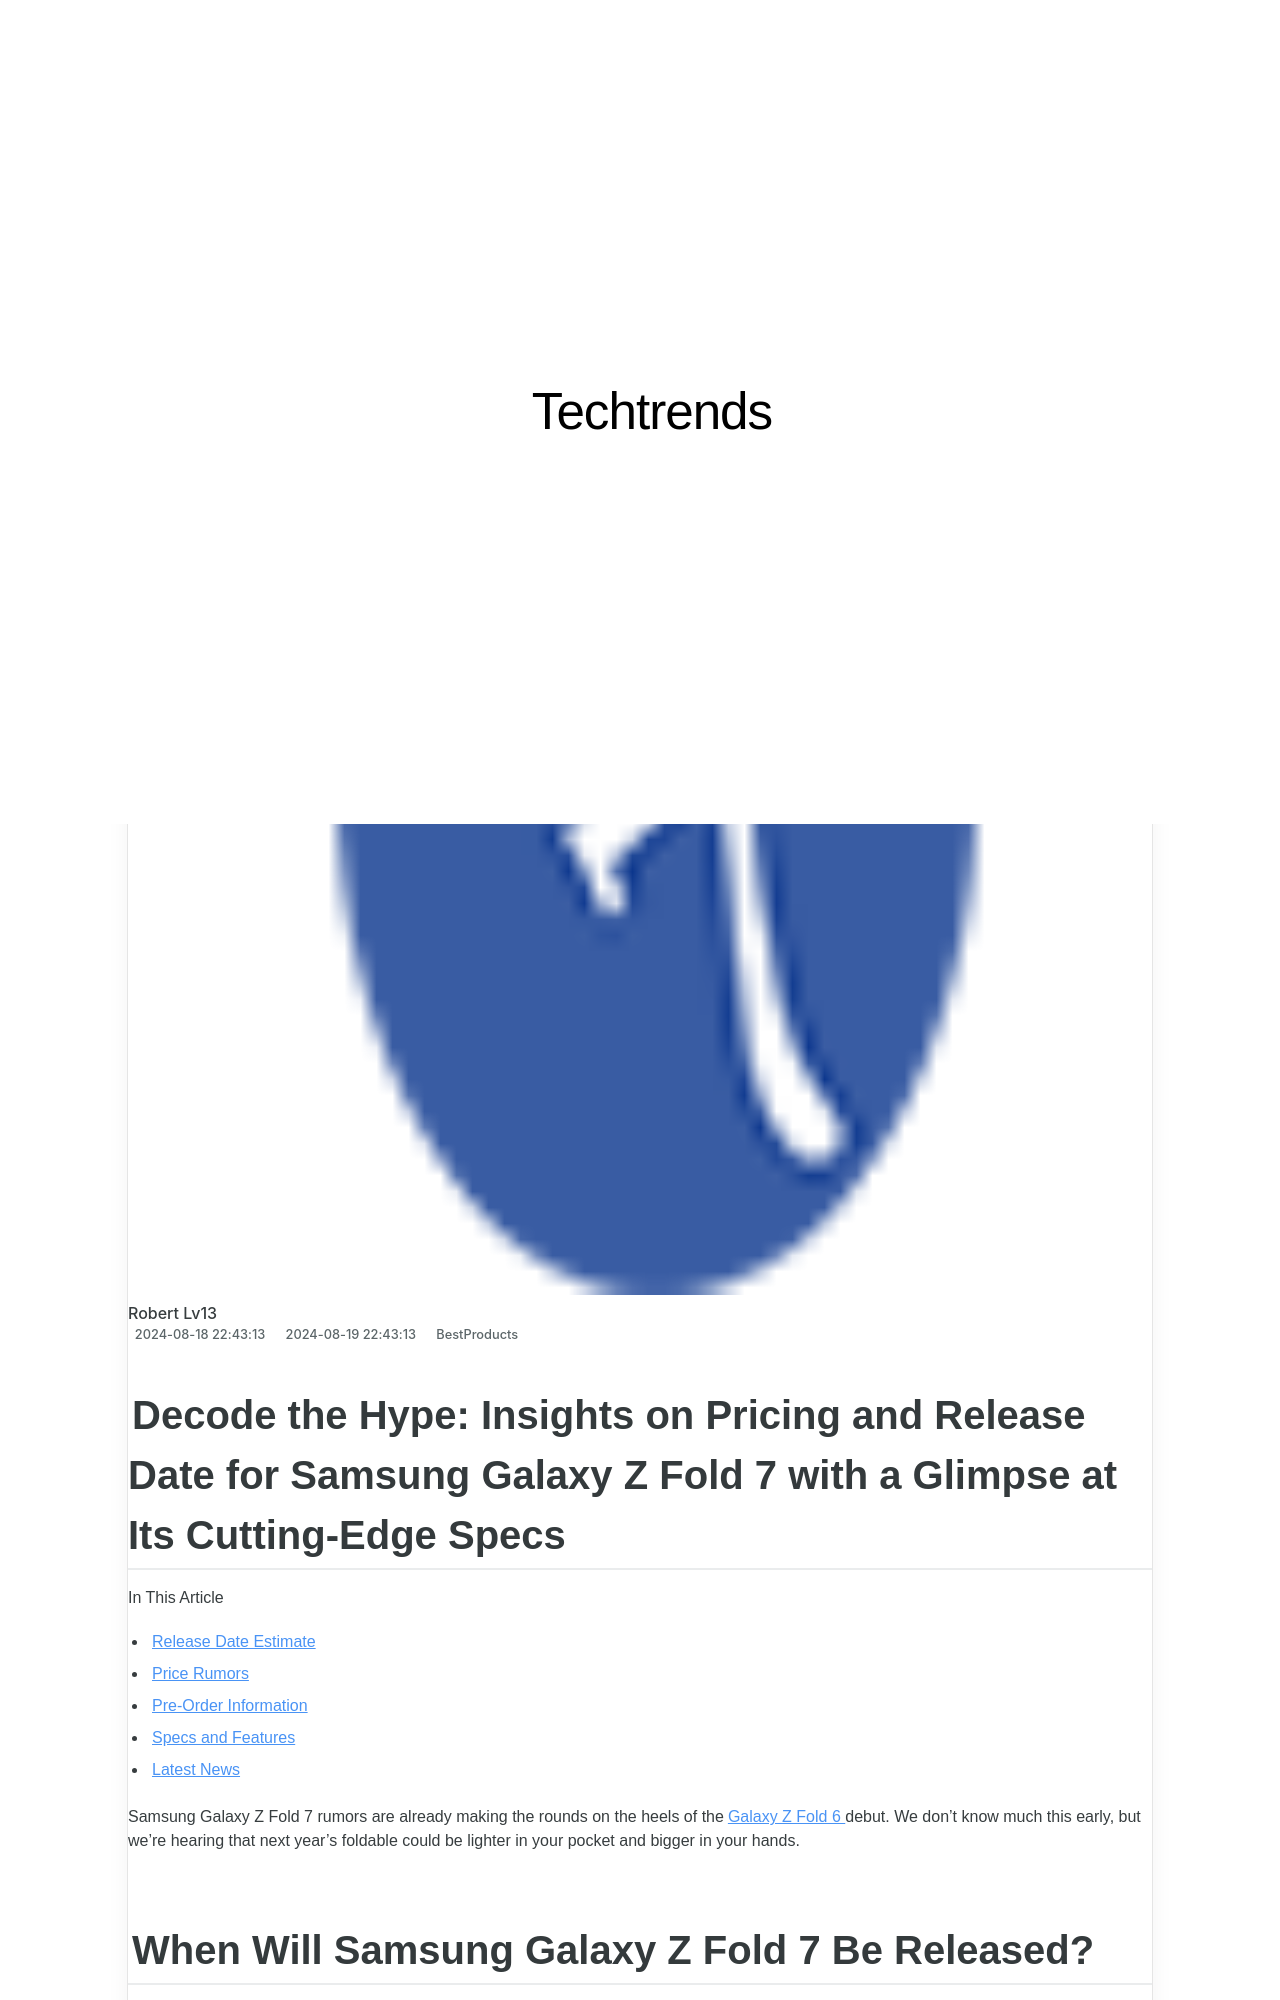

repository: techidaily/site-techtrends · page: 1722887245547-step-by-step-fix-for-when-your-samsung-galaxy-cant-find-a-network-expert-advice-inside/index.html · generator: jekyll

---
title: "Step-by-Step Fix for When Your Samsung Galaxy Can't Find a Network: Expert Advice Inside"
date: 2024-08-18T22:43:13.174Z
updated: 2024-08-19T22:43:13.174Z
categories:
  - BestProducts
description: "This Article Describes Step-by-Step Fix for When Your Samsung Galaxy Can't Find a Network: Expert Advice Inside"
excerpt: "This Article Describes Step-by-Step Fix for When Your Samsung Galaxy Can't Find a Network: Expert Advice Inside"
thumbnail: https://thmb.techidaily.com/6e23731e5459bef762d6b1bc2a8183e3bf6b31c4a9b6b999e3d277b3627f742d.jpg
---

## Decode the Hype: Insights on Pricing and Release Date for Samsung Galaxy Z Fold 7 with a Glimpse at Its Cutting-Edge Specs

In This Article

* [Release Date Estimate](https://www.lifewire.com/#toc-when-will-samsung-galaxy-z-fold-7-be-released)
* [Price Rumors](https://www.lifewire.com/#toc-samsung-galaxy-z-fold-7-price-rumors)
* [Pre-Order Information](https://www.lifewire.com/#toc-pre-order-information)
* [Specs and Features](https://www.lifewire.com/#toc-samsung-galaxy-z-fold-7-specs--features)
* [Latest News](https://www.lifewire.com/#toc-the-latest-news-about-samsung-galaxy-z-fold-7)

 Samsung Galaxy Z Fold 7 rumors are already making the rounds on the heels of the[Galaxy Z Fold 6](https://www.lifewire.com/galaxy-z-fold-6-8418354) debut. We don't know much this early, but we're hearing that next year's foldable could be lighter in your pocket and bigger in your hands.

## When Will Samsung Galaxy Z Fold 7 Be Released?

 Samsung, unsurprisingly, comes out with a new phone every year. That simple fact, coupled with a few early rumors, has us confident that the Z Fold 7 is in the works. Since the company announces new phones at their Unpacked events, the Samsung Galaxy Z Fold 7 release date will fall in line with[next year's Samsung Unpacked event](https://www.lifewire.com/samsung-unpacked-news-and-rumors-5093153) .
